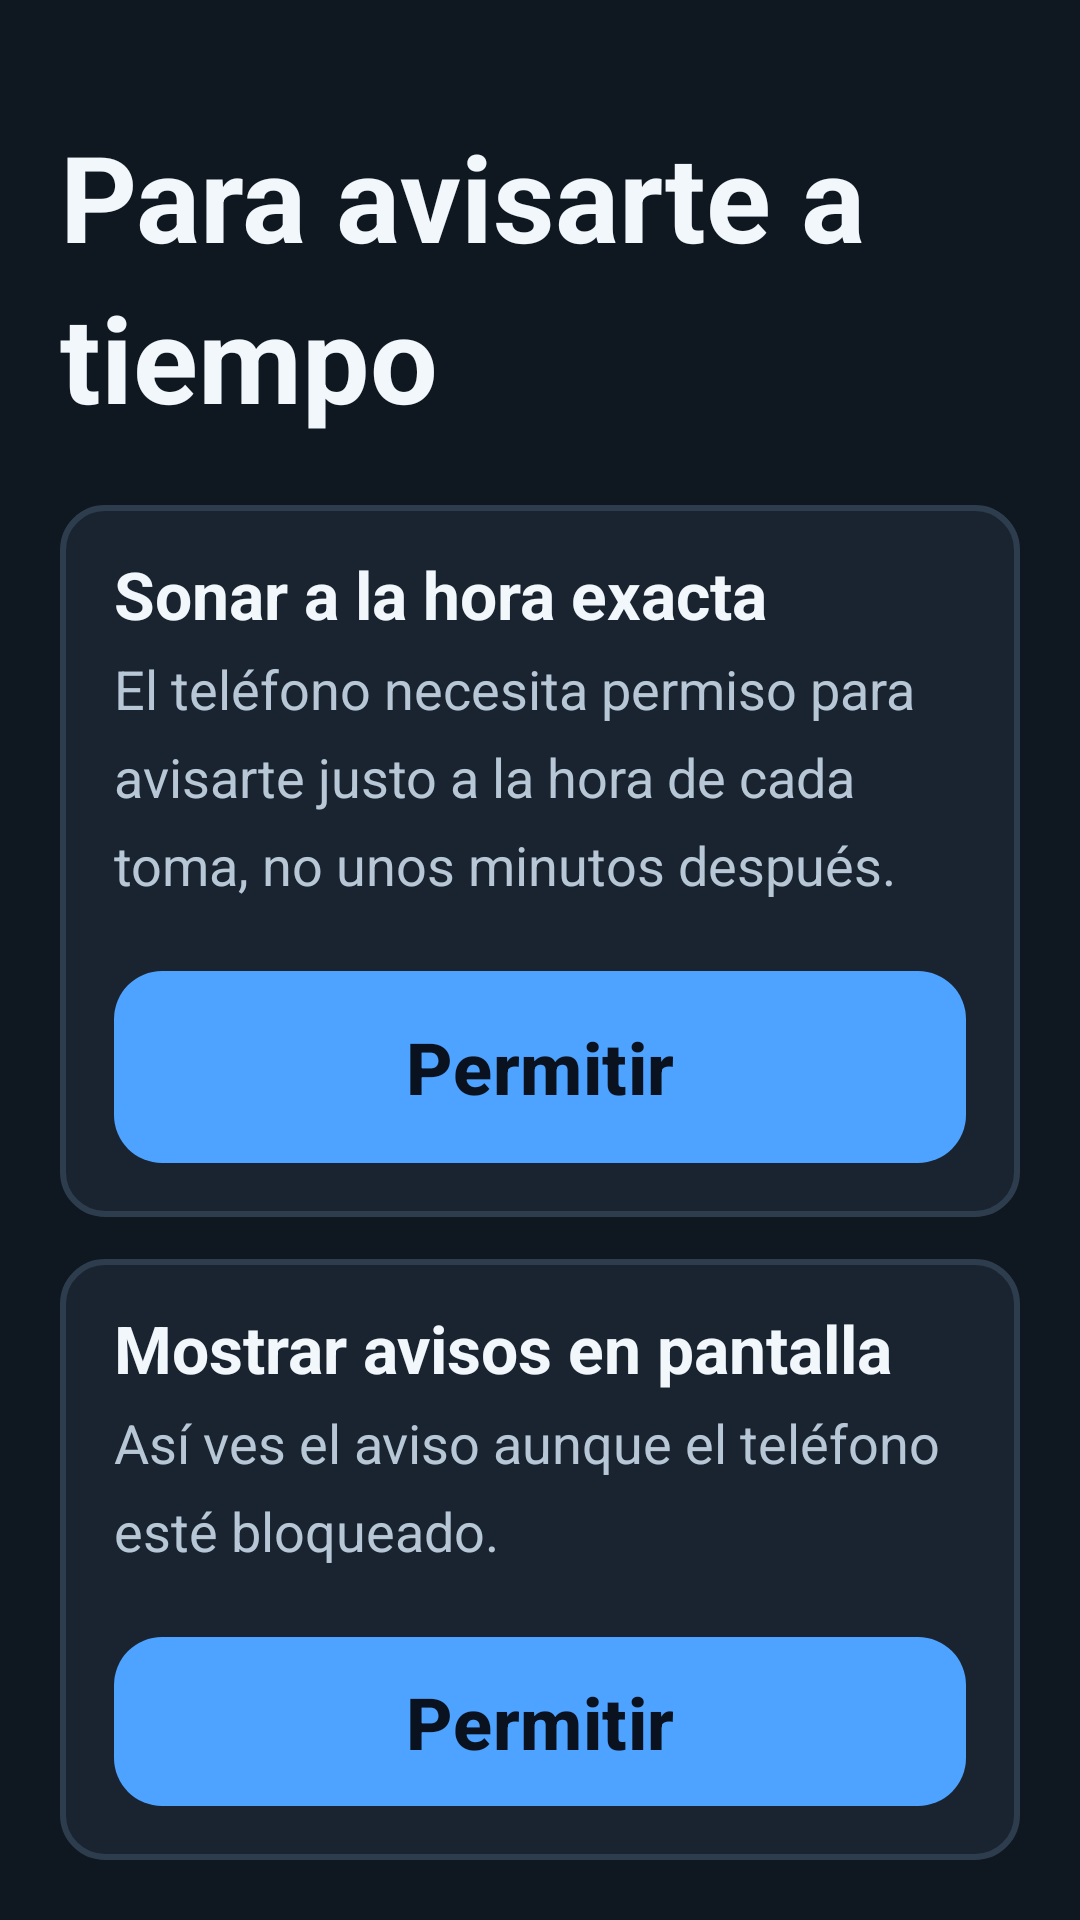

Here is an Android app screen rendered from its layout file. Give the layout XML and the strings, colors and styles it references.
<!-- AndroidManifest.xml: application theme Theme.TuPastilla -->
<!-- res/layout/fragment_permisos.xml -->
<?xml version="1.0" encoding="utf-8"?>
<LinearLayout xmlns:android="http://schemas.android.com/apk/res/android"
    android:layout_width="match_parent"
    android:layout_height="match_parent"
    android:orientation="vertical"
    android:padding="@dimen/tp_pad_pantalla">

    <TextView
        style="@style/T.Titulo"
        android:layout_width="match_parent"
        android:layout_height="wrap_content"
        android:layout_marginTop="?attr/tpSep"
        android:text="@string/c13_titulo" />

    <LinearLayout
        android:layout_width="match_parent"
        android:layout_height="wrap_content"
        android:layout_marginTop="?attr/tpSep"
        android:orientation="vertical"
        android:background="@drawable/bg_superficie"
        android:padding="18dp">

        <TextView style="@style/T.Tarjeta" android:layout_width="match_parent"
            android:layout_height="wrap_content" android:text="@string/c13_exacta_titulo" />

        <TextView style="@style/T.Meta" android:layout_width="match_parent"
            android:layout_height="wrap_content" android:layout_marginTop="8dp"
            android:text="@string/c13_exacta_desc" />

        <com.google.android.material.button.MaterialButton
            android:id="@+id/permitirExacta"
            style="@style/Widget.TuPastilla.Boton.Primario"
            android:layout_width="match_parent"
            android:layout_height="wrap_content"
            android:layout_marginTop="?attr/tpSep"
            android:text="@string/c13_permitir" />
    </LinearLayout>

    <LinearLayout
        android:layout_width="match_parent"
        android:layout_height="wrap_content"
        android:layout_marginTop="14dp"
        android:orientation="vertical"
        android:background="@drawable/bg_superficie"
        android:padding="18dp">

        <TextView style="@style/T.Tarjeta" android:layout_width="match_parent"
            android:layout_height="wrap_content" android:text="@string/c13_pantalla_titulo" />

        <TextView style="@style/T.Meta" android:layout_width="match_parent"
            android:layout_height="wrap_content" android:layout_marginTop="8dp"
            android:text="@string/c13_pantalla_desc" />

        <com.google.android.material.button.MaterialButton
            android:id="@+id/permitirAvisos"
            style="@style/Widget.TuPastilla.Boton.Primario"
            android:layout_width="match_parent"
            android:layout_height="wrap_content"
            android:layout_marginTop="?attr/tpSep"
            android:text="@string/c13_permitir" />
    </LinearLayout>

    <Space android:layout_width="match_parent" android:layout_height="0dp" android:layout_weight="1" />

    <com.google.android.material.button.MaterialButton
        android:id="@+id/continuar"
        style="@style/Widget.TuPastilla.Boton.Primario"
        android:layout_width="match_parent"
        android:layout_height="wrap_content"
        android:text="@string/continuar" />

    <com.google.android.material.button.MaterialButton
        android:id="@+id/masTarde"
        style="@style/Widget.TuPastilla.Boton.Texto"
        android:layout_width="match_parent"
        android:layout_height="wrap_content"
        android:layout_marginTop="8dp"
        android:layout_marginBottom="16dp"
        android:text="@string/c13_mas_tarde" />
</LinearLayout>
<!-- resources referenced by this layout -->
<resources>
  <dimen name="tp_pad_pantalla">20dp</dimen>
  <!-- drawable bg_superficie (drawable) -->
  <?xml version="1.0" encoding="utf-8"?>
  <shape xmlns:android="http://schemas.android.com/apk/res/android" android:shape="rectangle">
      <solid android:color="@color/tp_superficie" />
      <corners android:radius="@dimen/tp_radio_tarjeta" />
      <stroke android:width="@dimen/tp_borde_estado" android:color="@color/tp_borde" />
  </shape>
  <string name="c13_exacta_desc">El teléfono necesita permiso para avisarte justo a la hora de cada toma, no unos minutos después.</string>
  <string name="c13_exacta_titulo">Sonar a la hora exacta</string>
  <string name="c13_mas_tarde">Ahora no, más tarde</string>
  <string name="c13_pantalla_desc">Así ves el aviso aunque el teléfono esté bloqueado.</string>
  <string name="c13_pantalla_titulo">Mostrar avisos en pantalla</string>
  <string name="c13_permitir">Permitir</string>
  <string name="c13_titulo">Para avisarte a tiempo</string>
  <string name="continuar">Continuar</string>
  <style name="T.Meta">
          <item name="android:textSize">?attr/tpTextMeta</item>
          <item name="android:textColor">@color/tp_texto_secundario</item>
          <item name="android:lineSpacingMultiplier">1.4</item>
      </style>
  <style name="T.Tarjeta">
          <item name="android:textSize">?attr/tpTextTarjeta</item>
          <item name="android:textStyle">bold</item>
          <item name="android:lineSpacingMultiplier">1.3</item>
      </style>
  <style name="T.Titulo">
          <item name="android:textSize">?attr/tpTextTitulo</item>
          <item name="android:textStyle">bold</item>
          <item name="android:lineSpacingMultiplier">1.15</item>
      </style>
  <style name="Widget.TuPastilla.Boton.Primario" parent="Widget.Material3.Button">
          <item name="android:minHeight">?attr/tpTouchMin</item>
          <item name="android:insetTop">0dp</item>
          <item name="android:insetBottom">0dp</item>
          <item name="android:textSize">?attr/tpTextCuerpo</item>
          <item name="android:textStyle">bold</item>
          <item name="android:textAllCaps">false</item>
          <item name="backgroundTint">?attr/tpAccion</item>
          <item name="android:textColor">@color/tp_sobre_accion</item>
          <item name="cornerRadius">@dimen/tp_radio_boton</item>
          <item name="android:paddingStart">24dp</item>
          <item name="android:paddingEnd">24dp</item>
      </style>
  <style name="Widget.TuPastilla.Boton.Texto" parent="Widget.Material3.Button.TextButton">
          <item name="android:minHeight">?attr/tpTouchMin</item>
          <item name="android:insetTop">0dp</item>
          <item name="android:insetBottom">0dp</item>
          <item name="android:textSize">?attr/tpTextCuerpo</item>
          <item name="android:textAllCaps">false</item>
          <item name="android:textColor">@color/tp_texto_secundario</item>
      </style>
  <color name="tp_superficie">#FF1A2430</color>
  <dimen name="tp_radio_tarjeta">14dp</dimen>
  <dimen name="tp_borde_estado">2dp</dimen>
  <color name="tp_borde">#FF2E3D4D</color>
  <color name="tp_texto_secundario">#FFB8C7D6</color>
  <color name="tp_sobre_accion">#FF0A1220</color>
  <dimen name="tp_radio_boton">16dp</dimen>
  <color name="tp_fondo">#FF0F1720</color>
  <color name="tp_texto_primario">#FFF2F7FB</color>
  <color name="tp_texto_terciario">#FF8FA8BF</color>
  <color name="tp_m1_confirmada">#FF6EE7A0</color>
  <color name="tp_m1_omitida">#FFFF6B6B</color>
  <color name="tp_m1_pendiente">#FF8FA8BF</color>
  <color name="tp_m1_accion">#FF4DA3FF</color>
  <dimen name="tp_text_display">48sp</dimen>
  <dimen name="tp_text_titulo">40sp</dimen>
  <dimen name="tp_text_cuerpo">24sp</dimen>
  <dimen name="tp_text_etiqueta">20sp</dimen>
  <dimen name="tp_text_tarjeta">22sp</dimen>
  <dimen name="tp_text_meta">18sp</dimen>
  <dimen name="tp_touch_min">64dp</dimen>
  <dimen name="tp_sep">24dp</dimen>
  <dimen name="tp_icono_estado">48dp</dimen>
</resources>
